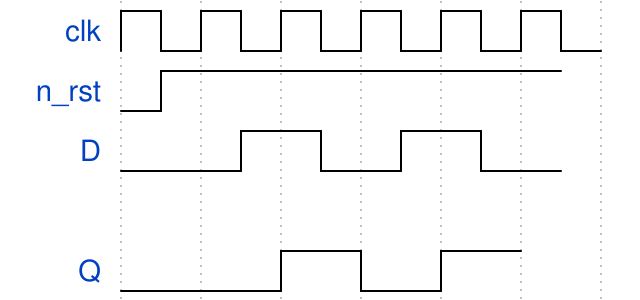

Here is a digital timing diagram. Give the WaveJSON source that produces it.

{signal: [
  {name: 'clk', wave: 'p.....'},
  {name: 'n_rst', wave: 'lh....',phase:0.5},
  {name: 'D', wave: 'l.hlhl',phase:0.5},
  {},
  {name: 'Q', wave: 'l.hlh'}
]}
